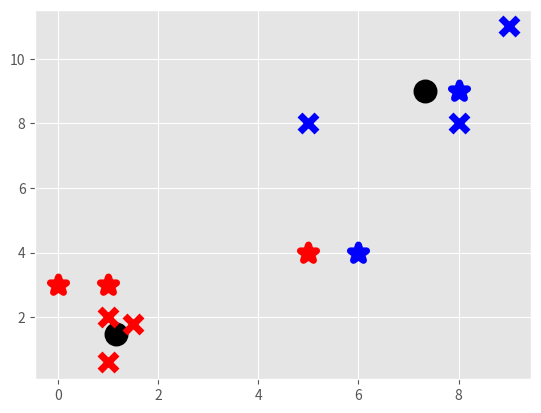

Write Python code to recreate this figure.
import numpy as np
import pandas as pd
import matplotlib.pyplot as plt
from matplotlib import style

style.use('ggplot')

X = np.array([[1,2],[1.5,1.8],[5,8],[8,8],[1,0.6],[9,11]])

#plt.scatter(X[:,0],X[:,1],s=150)
#plt.show()

colors = 10*['red','blue','green','k','magenta']

class kmeans:
    def __init__(self,k=2,tol=0.0001,max_iter=300):
        self.k = k
        self.max_iter = max_iter
        self.tol = tol
    
    def fit(self,data):
        self.centroids = {}
        
        for i in range(self.k):
            self.centroids[i] = data[i]
        
        for i in range(self.max_iter):
            self.classifications = {}
            
            for j in range(self.k):
                self.classifications[j] = []
            for featureset in data:
                distances = [np.linalg.norm(featureset-self.centroids[centroid]) for centroid in self.centroids]
                classification = distances.index(min(distances))
                self.classifications[classification].append(featureset)
            prev_centroids = dict(self.centroids)
            
            for classification in self.classifications:
                self.centroids[classification] = np.average(self.classifications[classification],axis=0)
            optimized = True
            
            for i in range(self.k):
                original_centroids = prev_centroids[i]
                current_centroids = self.centroids[i]
                if np.sum((current_centroids-original_centroids)/original_centroids*100.0) > self.tol:
                    optimized = False
            if optimized:
                print('Optimized')
                break
    
    def predict(self,data):
        distances = [np.linalg.norm(data-self.centroids[centroid]) for centroid in self.centroids]
        classification = distances.index(min(distances))
        #print(distances)
        return classification
    
clf = kmeans()
clf.fit(X)
print(clf.centroids)

for centroid in clf.centroids:
    plt.scatter(clf.centroids[centroid][0],clf.centroids[centroid][1],marker='o',color='k',s=150,linewidth=5)
for classification in clf.classifications:
    color = colors[classification]
    for featureset in clf.classifications[classification]:
        plt.scatter(featureset[0],featureset[1],marker='x',s=150,linewidth=5,color=color)
unknowns = np.array([[1,3],[0,3],[8,9],[5,4],[6,4]])
for unknown in unknowns:
    classification = clf.predict(unknown)
    plt.scatter(unknown[0],unknown[1],marker='*',s=150,linewidth=5,color=colors[classification])
plt.show()

